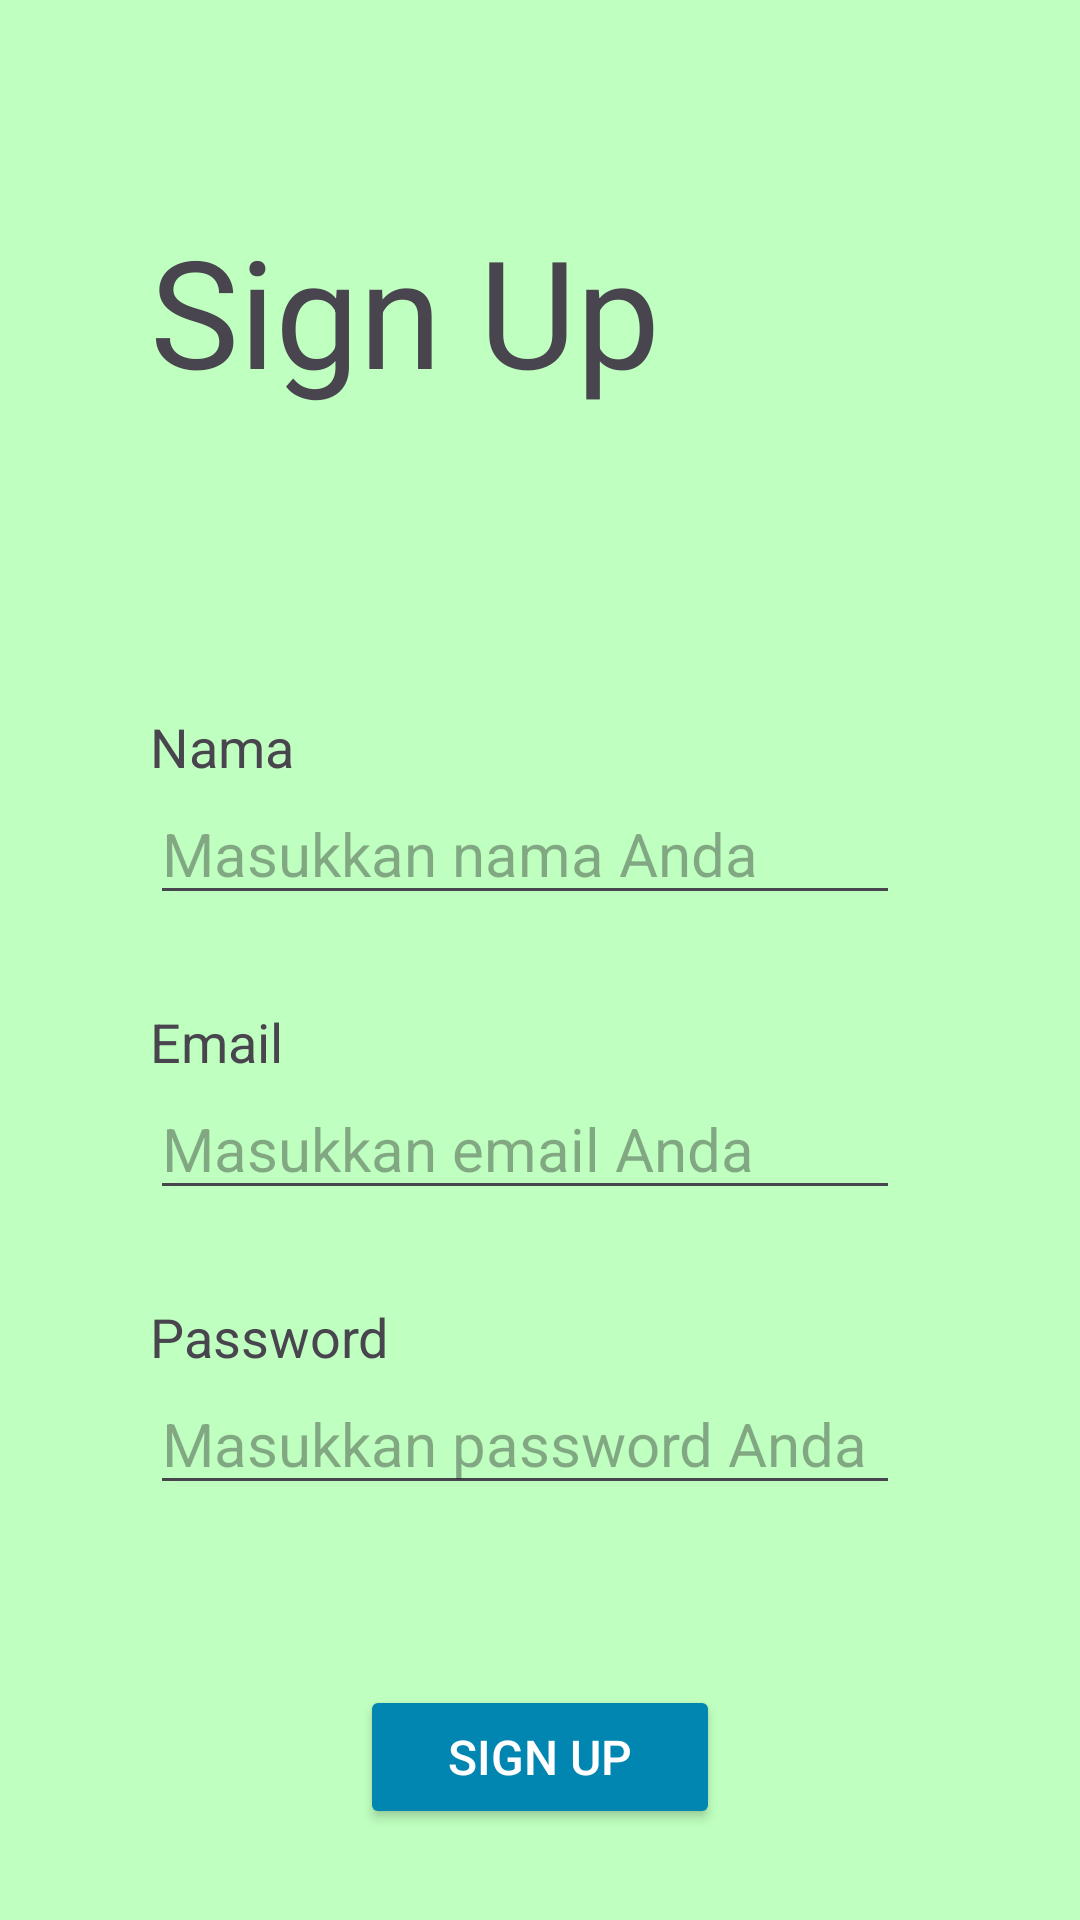

Here is an Android app screen rendered from its layout file. Give the layout XML and the strings, colors and styles it references.
<!-- AndroidManifest.xml: application theme Theme.Jagungku -->
<!-- res/layout/activity_register.xml -->
<?xml version="1.0" encoding="utf-8"?>
<androidx.constraintlayout.widget.ConstraintLayout xmlns:android="http://schemas.android.com/apk/res/android"
    xmlns:app="http://schemas.android.com/apk/res-auto"
    xmlns:tools="http://schemas.android.com/tools"
    android:id="@+id/main"
    android:layout_width="match_parent"
    android:layout_height="match_parent"
    android:background="?attr/colorScheme"
    tools:context=".ui.RegisterActivity">

    <TextView
        android:id="@+id/tv_signup"
        android:layout_width="match_parent"
        android:layout_height="wrap_content"
        android:layout_marginStart="50dp"
        android:layout_marginTop="70dp"
        android:text="@string/sign_up"
        android:textSize="50sp"
        app:layout_constraintEnd_toEndOf="parent"
        app:layout_constraintStart_toStartOf="parent"
        app:layout_constraintTop_toTopOf="parent" />

    <TextView
        android:id="@+id/tv_user_name"
        android:layout_width="wrap_content"
        android:layout_height="wrap_content"
        android:layout_marginTop="100dp"
        android:text="@string/user_name"
        android:textSize="18sp"
        app:layout_constraintStart_toStartOf="@id/tv_signup"
        app:layout_constraintTop_toBottomOf="@id/tv_signup" />

    <EditText
        android:id="@+id/edt_user_name"
        android:layout_width="250dp"
        android:layout_height="wrap_content"
        android:hint="@string/insert_your_user_name"
        android:inputType="text"
        android:textSize="20sp"
        app:layout_constraintStart_toStartOf="@id/tv_user_name"
        app:layout_constraintTop_toBottomOf="@id/tv_user_name" />

    <TextView
        android:id="@+id/tv_user_email"
        android:layout_width="wrap_content"
        android:layout_height="wrap_content"
        android:layout_marginTop="30dp"
        android:text="@string/email"
        android:textSize="18sp"
        app:layout_constraintStart_toStartOf="@id/edt_user_name"
        app:layout_constraintTop_toBottomOf="@+id/edt_user_name" />


    <EditText
        android:id="@+id/edt_user_email"
        android:layout_width="250dp"
        android:layout_height="wrap_content"
        android:hint="@string/insert_your_user_email"
        android:inputType="textEmailAddress"
        android:textSize="20sp"
        app:layout_constraintStart_toStartOf="@id/tv_user_email"
        app:layout_constraintTop_toBottomOf="@id/tv_user_email" />

    <TextView
        android:id="@+id/tv_user_password"
        android:layout_width="wrap_content"
        android:layout_height="wrap_content"
        android:layout_marginTop="30dp"
        android:text="@string/password"
        android:textSize="18sp"
        app:layout_constraintStart_toStartOf="@id/edt_user_email"
        app:layout_constraintTop_toBottomOf="@id/edt_user_email" />

    <EditText
        android:id="@+id/edt_user_password"
        android:layout_width="250dp"
        android:layout_height="wrap_content"
        android:hint="@string/insert_your_user_password"
        android:inputType="textPassword"
        android:textSize="20sp"
        app:layout_constraintStart_toStartOf="@id/tv_user_password"
        app:layout_constraintTop_toBottomOf="@id/tv_user_password" />

    <Button
        android:id="@+id/btn_signup"
        android:layout_width="120dp"
        android:layout_height="wrap_content"
        android:layout_marginTop="60dp"
        android:clickable="true"
        android:focusable="true"
        android:gravity="center"
        android:text="@string/sign_up"
        android:textAllCaps="true"
        android:textSize="16sp"
        android:textColor="?attr/colorOnSecondary"
        android:backgroundTint="@color/blue"
        app:layout_constraintEnd_toEndOf="parent"
        app:layout_constraintStart_toStartOf="parent"
        app:layout_constraintTop_toBottomOf="@id/edt_user_password" />
</androidx.constraintlayout.widget.ConstraintLayout>
<!-- resources referenced by this layout -->
<resources>
  <color name="blue">#0185B1</color>
  <string name="email">Email</string>
  <string name="insert_your_user_email">Masukkan email Anda</string>
  <string name="insert_your_user_name">Masukkan nama Anda</string>
  <string name="insert_your_user_password">Masukkan password Anda</string>
  <string name="password">Password</string>
  <string name="sign_up">Sign Up</string>
  <string name="user_name">Nama</string>
  <style name="Theme.Jagungku" parent="Base.Theme.Jagungku" />
  <style name="Base.Theme.Jagungku" parent="Theme.Material3.DayNight">
          
          <item name="colorScheme">@color/light_green</item>
          <item name="colorOnSecondary">@color/white</item>
          <item name="colorTertiary">@color/dark_grey</item>
          <item name="colorOnBackground">@color/black</item>
          <item name="cardBackgroundColor">@color/white</item>
      </style>
  <color name="light_green">#BFFFBF</color>
  <color name="white">#FFFFFFFF</color>
  <color name="dark_grey">#595959</color>
  <color name="black">#FF000000</color>
</resources>
